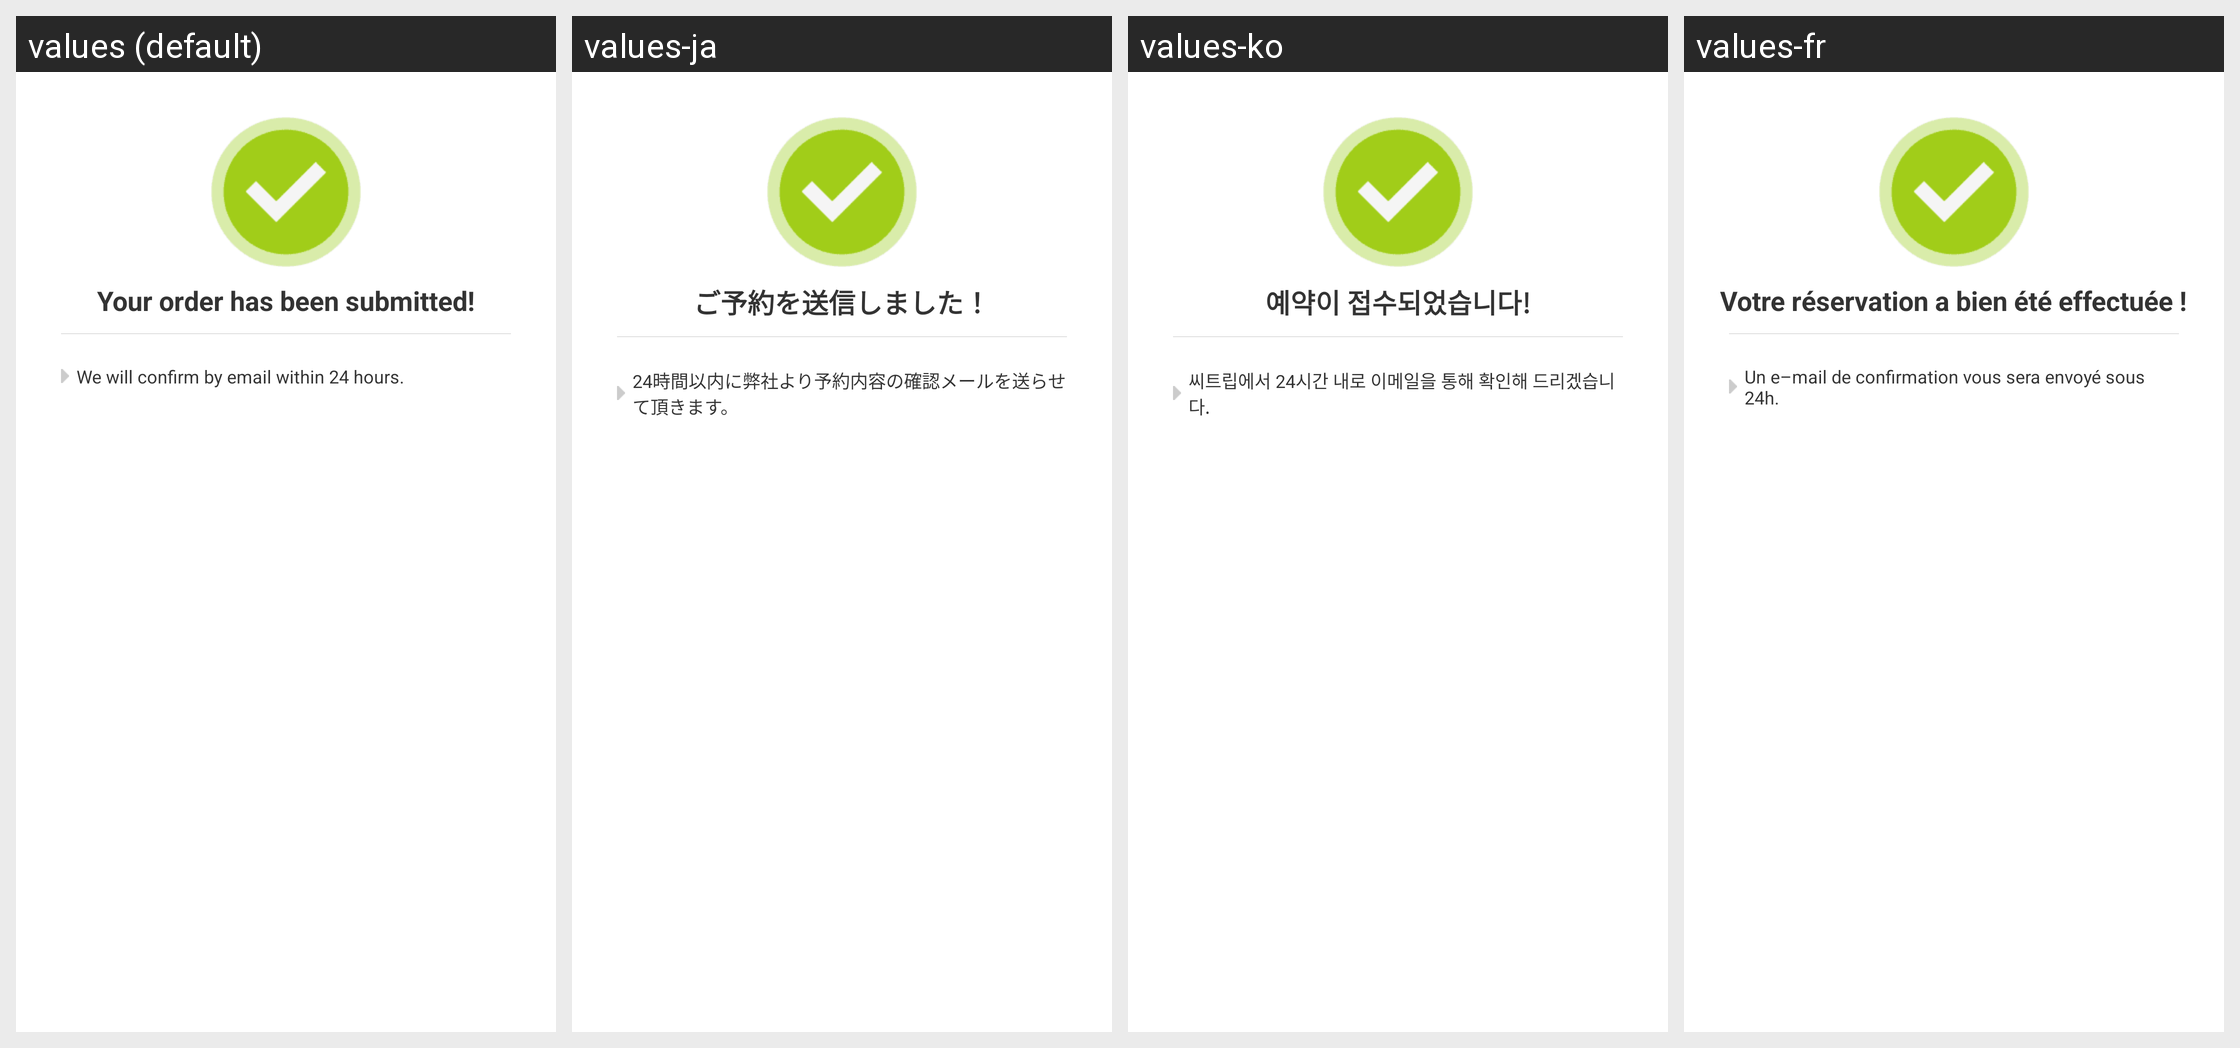

The Android screen above is rendered under several locales of the same app. Produce the string resources it draws, with the default and per-locale values.
Android screen res/layout/activity_flight_order_complete.xml rendered under 4 locales, left to right: values (default), values-ja, values-ko, values-fr. Device: Nexus 5 (rendered at 1080×1920; each locale shown at half size, 540×960, under a caption strip naming it); theme CTActivityStyleLeftPush.
Other locales in the repository, not shown: values-af, values-am, values-ar, values-bg, values-bn-rBD, values-ca, values-cs, values-da, values-de, values-el, values-en-rIN, values-es, values-es-rUS, values-et-rEE, values-eu-rES, values-fi, values-fr-rCA, values-gl-rES, values-hi, values-hr, values-hu, values-hy-rAM, values-in, values-is-rIS, values-it, values-iw, values-ka-rGE, values-kk-rKZ, values-km-rKH, values-kn-rIN, values-ky-rKG, values-lo-rLA, values-lt, values-lv, values-mk-rMK, values-ml-rIN, values-mn-rMN, values-mr-rIN, values-ms-rMY, values-my-rMM, values-nb, values-ne-rNP, values-nl, values-pl, values-pt-rBR, values-pt-rPT, values-ro, values-ru, values-si-rLK, values-sk, values-sl, values-sr, values-sv, values-sw, values-ta-rIN, values-te-rIN, values-th, values-tl, values-tr, values-uk, values-ur-rPK, values-uz-rUZ, values-vi, values-zh, values-zh-rCN, values-zh-rHK, values-zh-rTW, values-zu.
Strings drawn on this screen, with the default value and each locale's value (text and hints the layout hard-codes, and strings that could not be matched under every locale, appear in the picture but are not listed):

has_been_submited
  values: Your order has been submitted!
  values-ja: ご予約を送信しました！
  values-ko: 예약이 접수되었습니다!
  values-fr: Votre réservation a bien été effectuée !

will_confirm
  values: We will confirm by email within 24 hours.
  values-ja: 24時間以内に弊社より予約内容の確認メールを送らせて頂きます。
  values-ko: 씨트립에서 24시간 내로 이메일을 통해 확인해 드리겠습니다.
  values-fr: Un e–mail de confirmation vous sera envoyé sous 24h.
